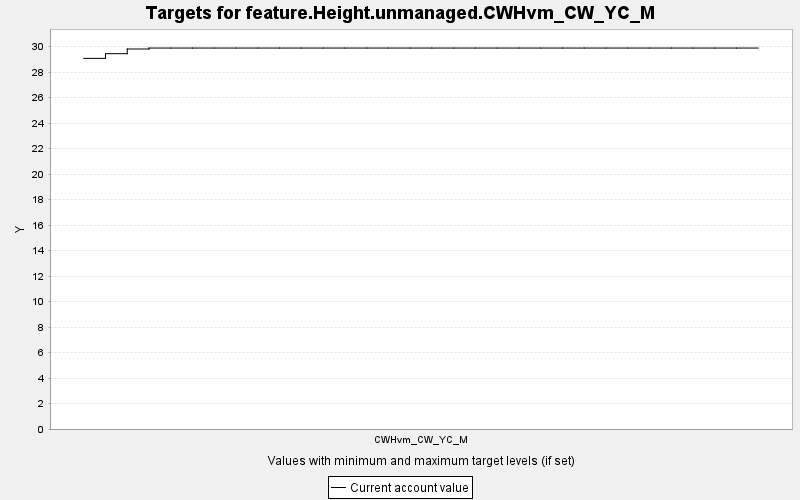

The data file committed next to this chart (first rows):
TARGET, PERIOD, YEAR, PERIODWIDTH, MINIMUM, MAXIMUM, MINWEIGHT, MAXWEIGHT, CURRENT, SUMMARY
feature.Height.unmanaged.CWHvm_CW_YC_M, 0, 0, 10.0, 0.0, 10000, 1.0, 1.0, 29.09, 0.0
feature.Height.unmanaged.CWHvm_CW_YC_M, 1, 10, 10.0, 0.0, 10000, 1.0, 1.0, 29.45, 0.0
feature.Height.unmanaged.CWHvm_CW_YC_M, 2, 20, 10.0, 0.0, 10000, 1.0, 1.0, 29.82, 0.0
feature.Height.unmanaged.CWHvm_CW_YC_M, 3, 30, 10.0, 0.0, 10000, 1.0, 1.0, 29.9, 0.0
feature.Height.unmanaged.CWHvm_CW_YC_M, 4, 40, 10.0, 0.0, 10000, 1.0, 1.0, 29.9, 0.0
feature.Height.unmanaged.CWHvm_CW_YC_M, 5, 50, 10.0, 0.0, 10000, 1.0, 1.0, 29.9, 0.0
feature.Height.unmanaged.CWHvm_CW_YC_M, 6, 60, 10.0, 0.0, 10000, 1.0, 1.0, 29.9, 0.0
feature.Height.unmanaged.CWHvm_CW_YC_M, 7, 70, 10.0, 0.0, 10000, 1.0, 1.0, 29.9, 0.0
feature.Height.unmanaged.CWHvm_CW_YC_M, 8, 80, 10.0, 0.0, 10000, 1.0, 1.0, 29.9, 0.0
feature.Height.unmanaged.CWHvm_CW_YC_M, 9, 90, 10.0, 0.0, 10000, 1.0, 1.0, 29.9, 0.0
feature.Height.unmanaged.CWHvm_CW_YC_M, 10, 100, 10.0, 0.0, 10000, 1.0, 1.0, 29.9, 0.0
feature.Height.unmanaged.CWHvm_CW_YC_M, 11, 110, 10.0, 0.0, 10000, 1.0, 1.0, 29.9, 0.0
feature.Height.unmanaged.CWHvm_CW_YC_M, 12, 120, 10.0, 0.0, 10000, 1.0, 1.0, 29.9, 0.0
feature.Height.unmanaged.CWHvm_CW_YC_M, 13, 130, 10.0, 0.0, 10000, 1.0, 1.0, 29.9, 0.0
feature.Height.unmanaged.CWHvm_CW_YC_M, 14, 140, 10.0, 0.0, 10000, 1.0, 1.0, 29.9, 0.0
feature.Height.unmanaged.CWHvm_CW_YC_M, 15, 150, 10.0, 0.0, 10000, 1.0, 1.0, 29.9, 0.0
feature.Height.unmanaged.CWHvm_CW_YC_M, 16, 160, 10.0, 0.0, 10000, 1.0, 1.0, 29.9, 0.0
feature.Height.unmanaged.CWHvm_CW_YC_M, 17, 170, 10.0, 0.0, 10000, 1.0, 1.0, 29.9, 0.0
feature.Height.unmanaged.CWHvm_CW_YC_M, 18, 180, 10.0, 0.0, 10000, 1.0, 1.0, 29.9, 0.0
feature.Height.unmanaged.CWHvm_CW_YC_M, 19, 190, 10.0, 0.0, 10000, 1.0, 1.0, 29.9, 0.0
feature.Height.unmanaged.CWHvm_CW_YC_M, 20, 200, 10.0, 0.0, 10000, 1.0, 1.0, 29.9, 0.0
feature.Height.unmanaged.CWHvm_CW_YC_M, 21, 210, 10.0, 0.0, 10000, 1.0, 1.0, 29.9, 0.0
feature.Height.unmanaged.CWHvm_CW_YC_M, 22, 220, 10.0, 0.0, 10000, 1.0, 1.0, 29.9, 0.0
feature.Height.unmanaged.CWHvm_CW_YC_M, 23, 230, 10.0, 0.0, 10000, 1.0, 1.0, 29.9, 0.0
feature.Height.unmanaged.CWHvm_CW_YC_M, 24, 240, 10.0, 0.0, 10000, 1.0, 1.0, 29.9, 0.0
feature.Height.unmanaged.CWHvm_CW_YC_M, 25, 250, 10.0, 0.0, 10000, 1.0, 1.0, 29.9, 0.0
feature.Height.unmanaged.CWHvm_CW_YC_M, 26, 260, 10.0, 0.0, 10000, 1.0, 1.0, 29.9, 0.0
feature.Height.unmanaged.CWHvm_CW_YC_M, 27, 270, 10.0, 0.0, 10000, 1.0, 1.0, 29.9, 0.0
feature.Height.unmanaged.CWHvm_CW_YC_M, 28, 280, 10.0, 0.0, 10000, 1.0, 1.0, 29.9, 0.0
feature.Height.unmanaged.CWHvm_CW_YC_M, 29, 290, 10.0, 0.0, 10000, 1.0, 1.0, 29.9, 0.0
feature.Height.unmanaged.CWHvm_CW_YC_M, 30, 300, 10.0, 0.0, 10000, 1.0, 1.0, 29.9, 0.0
